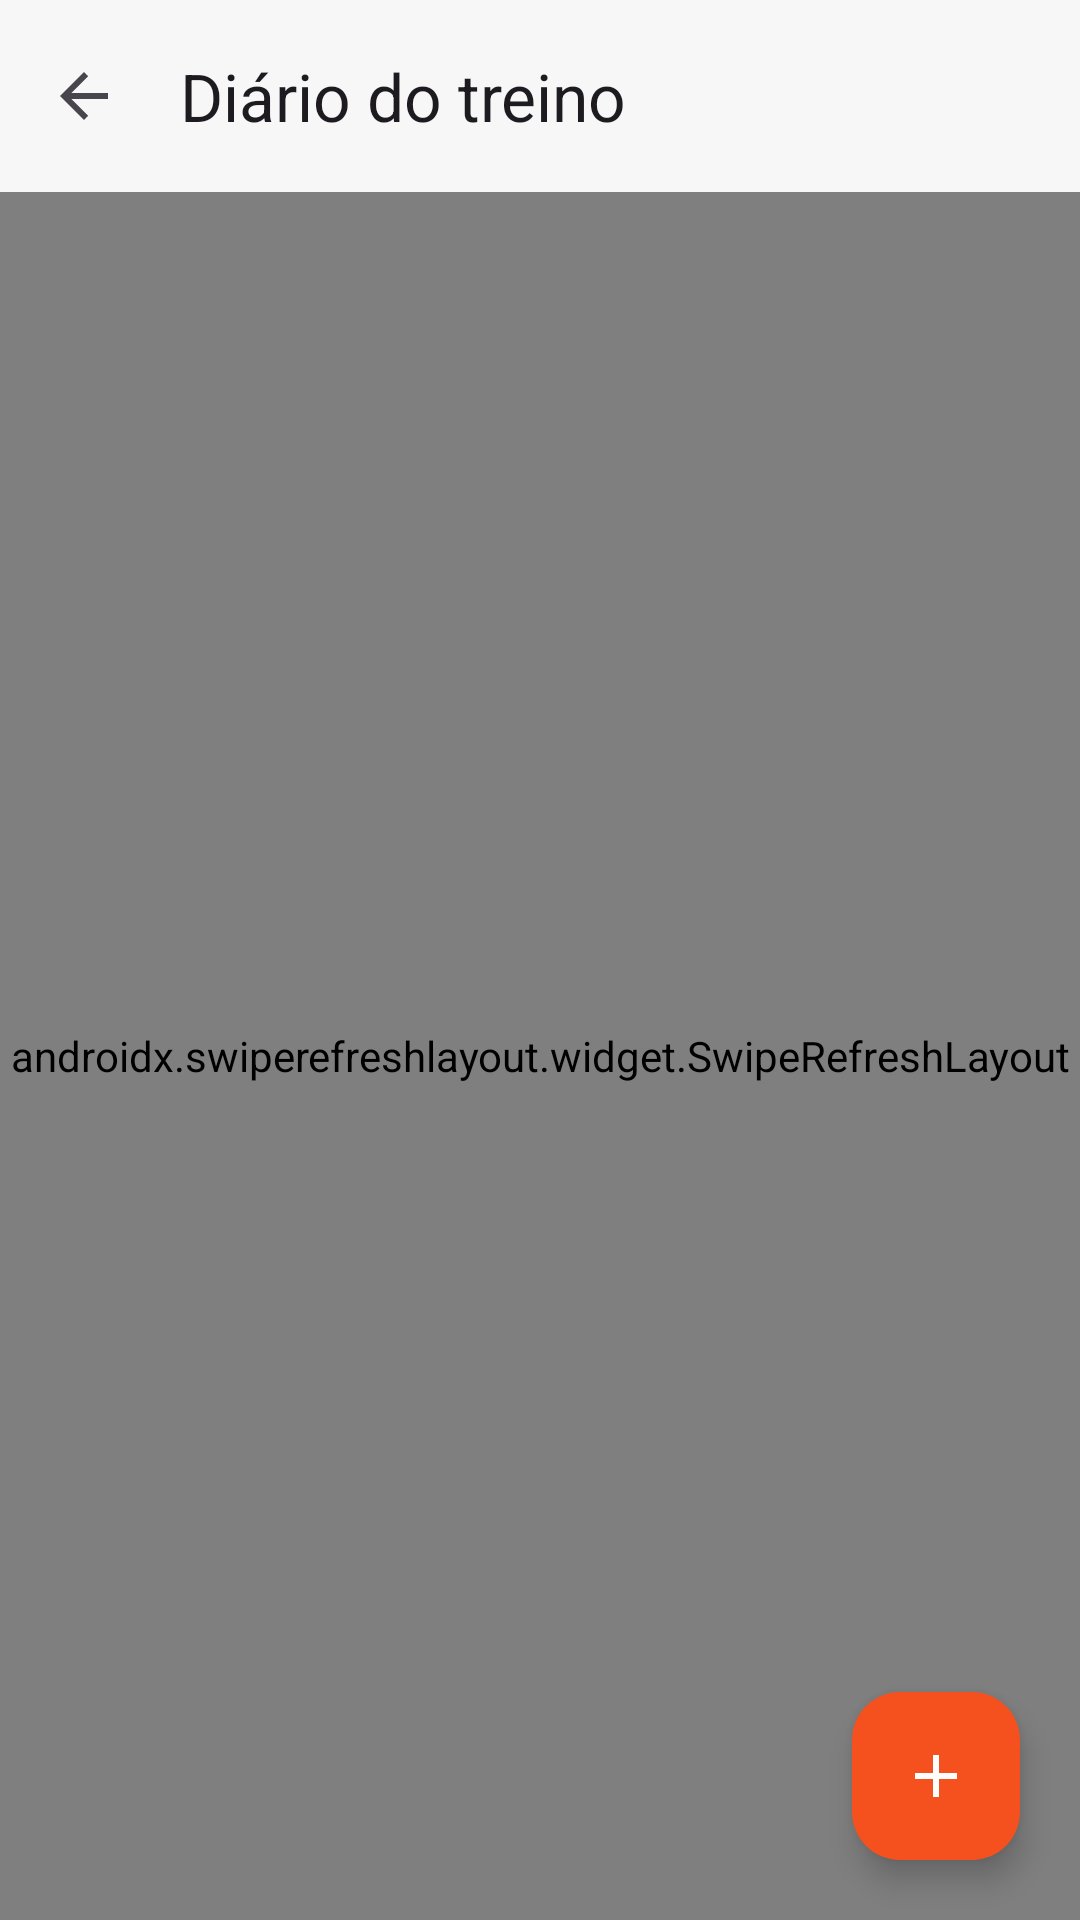

Write the Android layout XML for this screen, with the resource values it uses.
<!-- AndroidManifest.xml: application theme Theme.StrongApp -->
<!-- res/layout/activity_diary.xml -->
<?xml version="1.0" encoding="utf-8"?>
<androidx.constraintlayout.widget.ConstraintLayout xmlns:android="http://schemas.android.com/apk/res/android"
    xmlns:app="http://schemas.android.com/apk/res-auto"
    android:layout_width="match_parent"
    android:layout_height="match_parent">

    <com.google.android.material.appbar.MaterialToolbar
        android:id="@+id/toolbar"
        android:layout_width="0dp"
        android:layout_height="?attr/actionBarSize"
        app:title="@string/workout_diary"
        app:navigationIcon="?attr/homeAsUpIndicator"
        app:layout_constraintTop_toTopOf="parent"
        app:layout_constraintStart_toStartOf="parent"
        app:layout_constraintEnd_toEndOf="parent" />

    <androidx.swiperefreshlayout.widget.SwipeRefreshLayout
        android:id="@+id/swipe"
        android:layout_width="0dp"
        android:layout_height="0dp"
        app:layout_constraintTop_toBottomOf="@id/toolbar"
        app:layout_constraintStart_toStartOf="parent"
        app:layout_constraintEnd_toEndOf="parent"
        app:layout_constraintBottom_toBottomOf="parent">

        <androidx.recyclerview.widget.RecyclerView
            android:id="@+id/list"
            android:layout_width="match_parent"
            android:layout_height="match_parent"
            android:clipToPadding="false"
            android:paddingStart="16dp"
            android:paddingEnd="16dp"
            android:paddingTop="12dp"
            android:paddingBottom="96dp" />
    </androidx.swiperefreshlayout.widget.SwipeRefreshLayout>

    <TextView
        android:id="@+id/emptyState"
        android:layout_width="0dp"
        android:layout_height="wrap_content"
        android:layout_marginStart="40dp"
        android:layout_marginEnd="40dp"
        android:gravity="center"
        android:text="@string/empty_diary"
        android:textColor="?attr/colorOnSurfaceVariant"
        android:visibility="gone"
        app:layout_constraintTop_toTopOf="@id/swipe"
        app:layout_constraintBottom_toBottomOf="@id/swipe"
        app:layout_constraintStart_toStartOf="parent"
        app:layout_constraintEnd_toEndOf="parent" />

    <com.google.android.material.floatingactionbutton.FloatingActionButton
        android:id="@+id/addButton"
        android:layout_width="wrap_content"
        android:layout_height="wrap_content"
        android:layout_margin="20dp"
        android:contentDescription="@string/diary_new_entry"
        android:src="@drawable/ic_add"
        app:layout_constraintBottom_toBottomOf="parent"
        app:layout_constraintEnd_toEndOf="parent" />
</androidx.constraintlayout.widget.ConstraintLayout>
<!-- resources referenced by this layout -->
<resources>
  <!-- drawable ic_add (drawable) -->
  <vector xmlns:android="http://schemas.android.com/apk/res/android"
      android:width="24dp" android:height="24dp"
      android:viewportWidth="24" android:viewportHeight="24"
      android:tint="@color/brand_on_primary">
      <path android:fillColor="@android:color/white"
          android:pathData="M19,13h-6v6h-2v-6H5v-2h6V5h2v6h6v2z"/>
  </vector>
  <string name="diary_new_entry">Nova anotação</string>
  <string name="empty_diary">Nenhuma anotação neste treino ainda. Toque em + para escrever a primeira.</string>
  <string name="workout_diary">Diário do treino</string>
  <style name="Theme.StrongApp" parent="Base.Theme.StrongApp" />
  <color name="brand_on_primary">#FFFFFF</color>
  <style name="Base.Theme.StrongApp" parent="Theme.Material3.DayNight.NoActionBar">
          <item name="colorPrimary">@color/brand_primary</item>
          <item name="colorOnPrimary">@color/brand_on_primary</item>
          <item name="colorPrimaryContainer">@color/brand_primary</item>
          <item name="colorOnPrimaryContainer">@color/brand_on_primary</item>
          <item name="colorSecondary">@color/brand_primary_dark</item>
          <item name="android:colorBackground">@color/background_light</item>
          <item name="colorSurface">@color/surface_light</item>
          <item name="colorOnSurface">@color/text_light</item>
          <item name="colorOnSurfaceVariant">@color/muted_light</item>
      </style>
  <color name="brand_primary">#F4511F</color>
  <color name="brand_primary_dark">#C63F14</color>
  <color name="background_light">#F7F7F8</color>
  <color name="surface_light">#FFFFFF</color>
  <color name="text_light">#020817</color>
  <color name="muted_light">#6B7280</color>
</resources>
